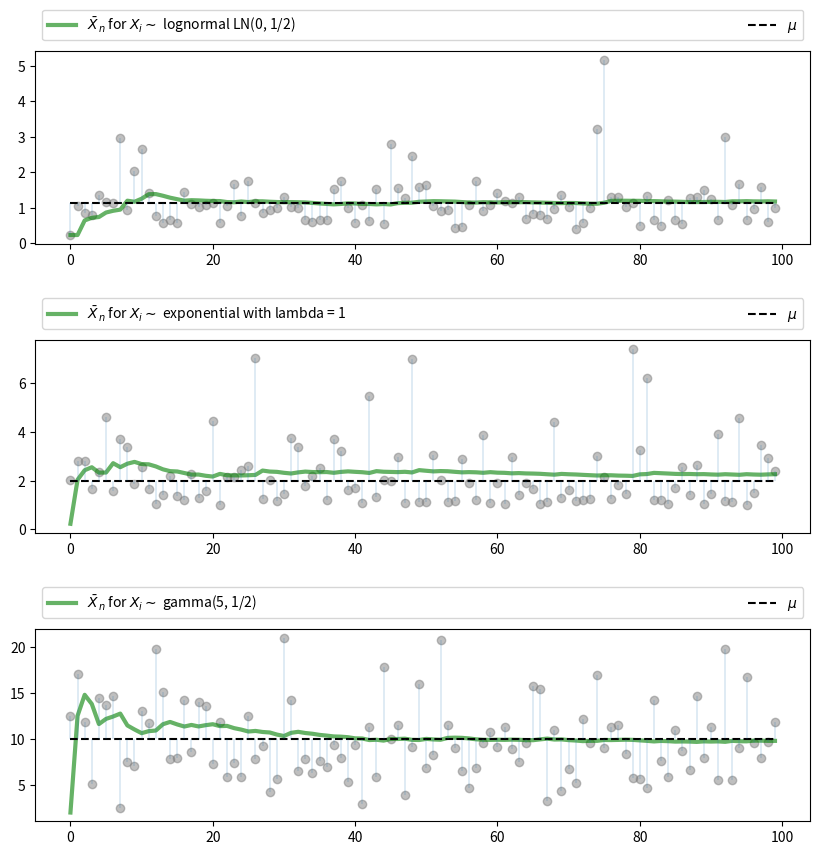

This figure's Python source:
"""
Filename: illustrates_lln.py
[redacted]

Visual illustration of the law of large numbers.
"""

import random
import numpy as np
from scipy.stats import t, beta, lognorm, expon, gamma, poisson
import matplotlib.pyplot as plt

n = 100

# == Arbitrary collection of distributions == #
distributions = {"student's t with 10 degrees of freedom" : t(10),
                 "beta(2, 2)" : beta(2, 2),
                 "lognormal LN(0, 1/2)" : lognorm(0.5),
                 "gamma(5, 1/2)" : gamma(5, scale=2),
                 "poisson(4)" : poisson(4),
                 "exponential with lambda = 1" : expon(1)}

# == Create a figure and some axes == #
num_plots = 3
fig, axes = plt.subplots(num_plots, 1, figsize=(10, 10))

# == Set some plotting parameters to improve layout == #
bbox = (0., 1.02, 1., .102)
legend_args = {'ncol' : 2, 
               'bbox_to_anchor' : bbox, 
               'loc' : 3, 
               'mode' : 'expand'}
plt.subplots_adjust(hspace=0.5)

for ax in axes:
    # == Choose a randomly selected distribution == #
    name = random.choice(list(distributions.keys()))
    distribution = distributions.pop(name)

    # == Generate n draws from the distribution == #
    data = distribution.rvs(n)

    # == Compute sample mean at each n == #
    sample_mean = np.empty(n)
    for i in range(1,n):
        sample_mean[i] = np.mean(data[:i])

    # == Plot == #
    ax.plot(list(range(n)), data, 'o', color='grey', alpha=0.5)
    axlabel = r'$\bar X_n$' + ' for ' + r'$X_i \sim$' + ' ' + name
    ax.plot(list(range(n)), sample_mean, 'g-', lw=3, alpha=0.6, label=axlabel)
    m = distribution.mean()
    ax.plot(list(range(n)), [m] * n, 'k--', lw=1.5, label=r'$\mu$')
    ax.vlines(list(range(n)), m, data, lw=0.2)
    ax.legend(**legend_args)

plt.show()



